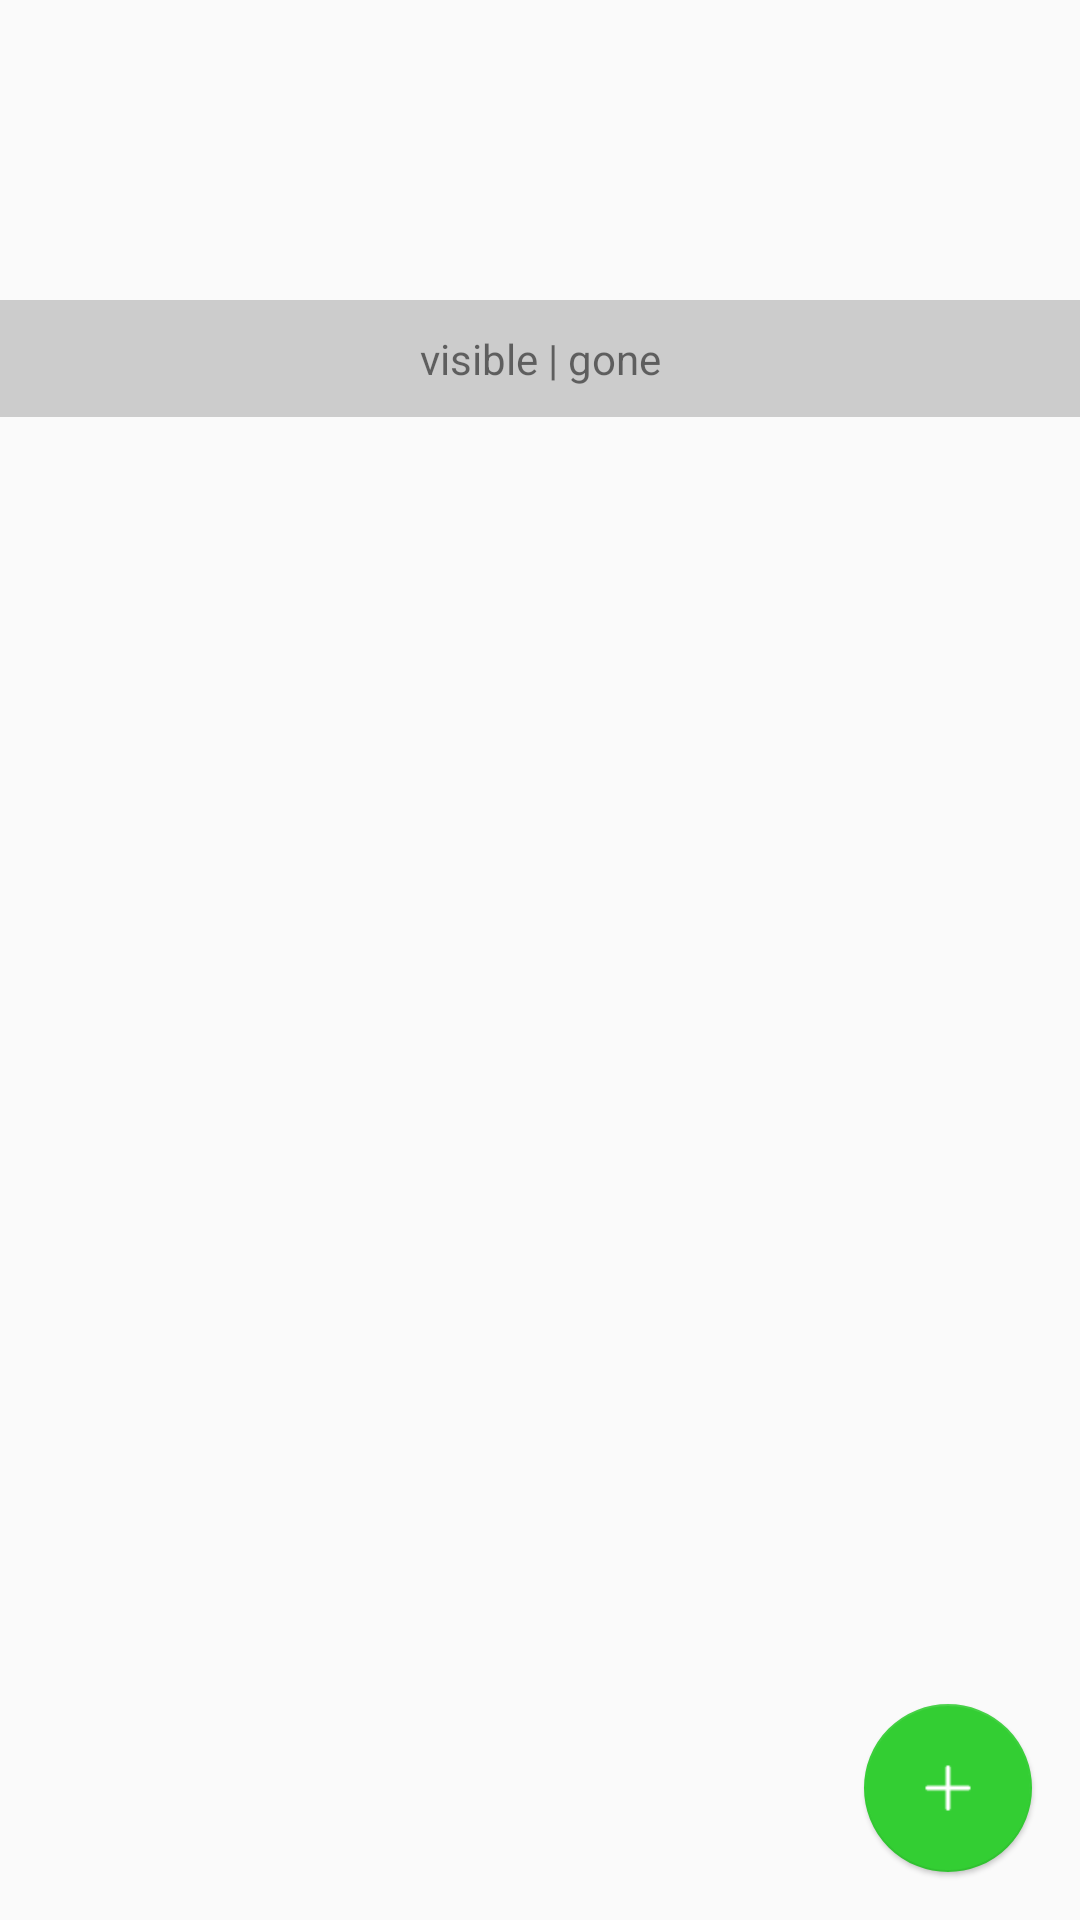

The Android layout XML behind this screen, and the referenced resources:
<!-- AndroidManifest.xml: application theme TranslucentTheme -->
<!-- res/layout/activity_floatingactionbutton.xml -->
<?xml version="1.0" encoding="utf-8"?>
<android.support.design.widget.CoordinatorLayout xmlns:android="http://schemas.android.com/apk/res/android"
    android:layout_width="match_parent"
    android:layout_height="match_parent"
    xmlns:app="http://schemas.android.com/apk/res-auto">

    <android.support.design.widget.FloatingActionButton
        android:id="@+id/fab"
        android:layout_width="wrap_content"
        android:layout_height="wrap_content"
        android:layout_gravity="right|bottom"
        app:fabSize="auto"
        android:layout_marginRight="16dp"
        android:layout_marginBottom="16dp"
        app:elevation="1dp"
        android:src="@mipmap/add"
        android:clickable="true"
        app:backgroundTint="#33ce33"
        app:rippleColor="#0000ff"
        />

    <TextView
        android:id="@+id/tv"
        android:padding="10dp"
        android:layout_marginTop="100dp"
        android:text="visible | gone"
        android:background="#ccc"
        android:gravity="center"
        android:layout_width="match_parent"
        android:layout_height="wrap_content" />

</android.support.design.widget.CoordinatorLayout>
<!-- resources referenced by this layout -->
<resources>
  <!-- mipmap add: png bitmap (mipmap-hdpi, 331 bytes) -->
  <style name="TranslucentTheme" parent="AppTheme" />
  <style name="AppTheme" parent="Theme.AppCompat.Light.NoActionBar">
          
          <item name="colorPrimary">@color/colorPrimary</item>
          <item name="colorPrimaryDark">@color/colorPrimaryDark</item>
          <item name="colorAccent">@color/colorAccent</item>
          <item name="android:textColorSecondary">@android:color/white</item>
          <item name="android:listDivider">@drawable/listdivider</item>
      </style>
  <color name="colorPrimary">#FF0DDDF4</color>
  <color name="colorPrimaryDark">#FF0BA9BA</color>
  <color name="colorAccent">#FF4081</color>
  <!-- drawable listdivider (drawable) -->
  <?xml version="1.0" encoding="utf-8"?>
  <shape xmlns:android="http://schemas.android.com/apk/res/android">
  
      <solid android:color="#ccc"/>
      <size android:height="3dp"
          android:width="3dp"/>
  
  </shape>
</resources>
